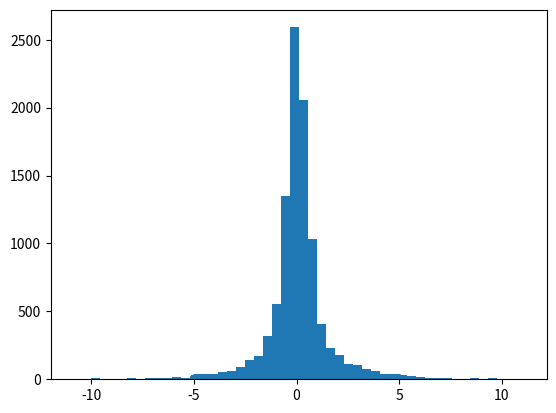

Source code (Python): (Note: this script raises an exception after producing the figure.)
from scipy.stats import norm
import matplotlib.pyplot as plt
import random
import numpy as np

lambdaa = 0.5
def targetFunc(x):
    return 1/np.pi*(lambdaa/(lambdaa**2+(x-0)**2))

T = 10000
pi = [0 for i in range(T)]

for t in range(T-1):
    p_ = norm.rvs(loc=pi[t], scale=1, size=1, random_state=None)[0]   #状态转移进行随机抽样
    u = random.random() # U[0,1]
    tmp = min(targetFunc(p_)/targetFunc(pi[t]),1)
    if u < tmp:
        pi[t+1] = p_
    else:
        pi[t+1] = pi[t]
num_bins = 50
t = np.linspace(-5,5,1000)
plt.scatter(t,targetFunc(t))
plt.hist(pi, num_bins, normed=1, facecolor='red', alpha=0.7,label='Samples Distribution')
plt.show()


